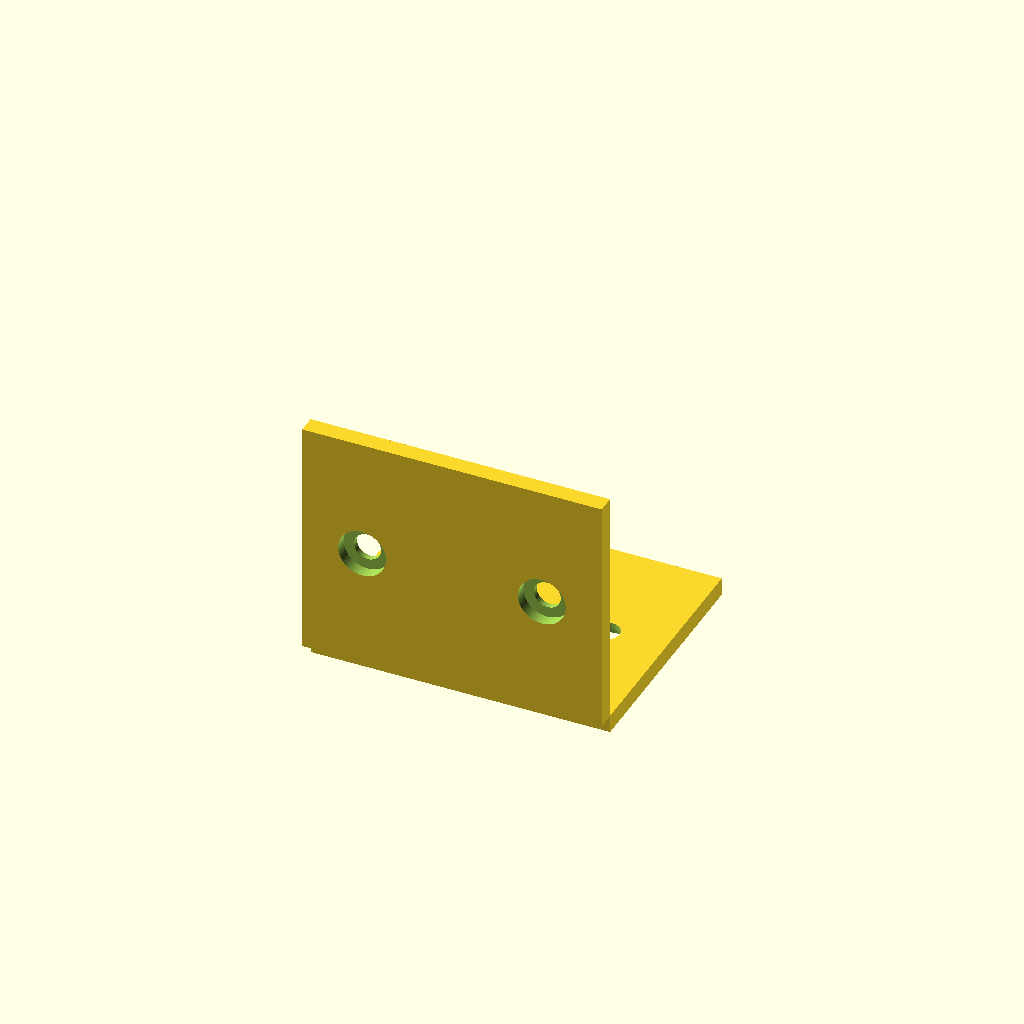
Cell 1 — every parameter at its default value.
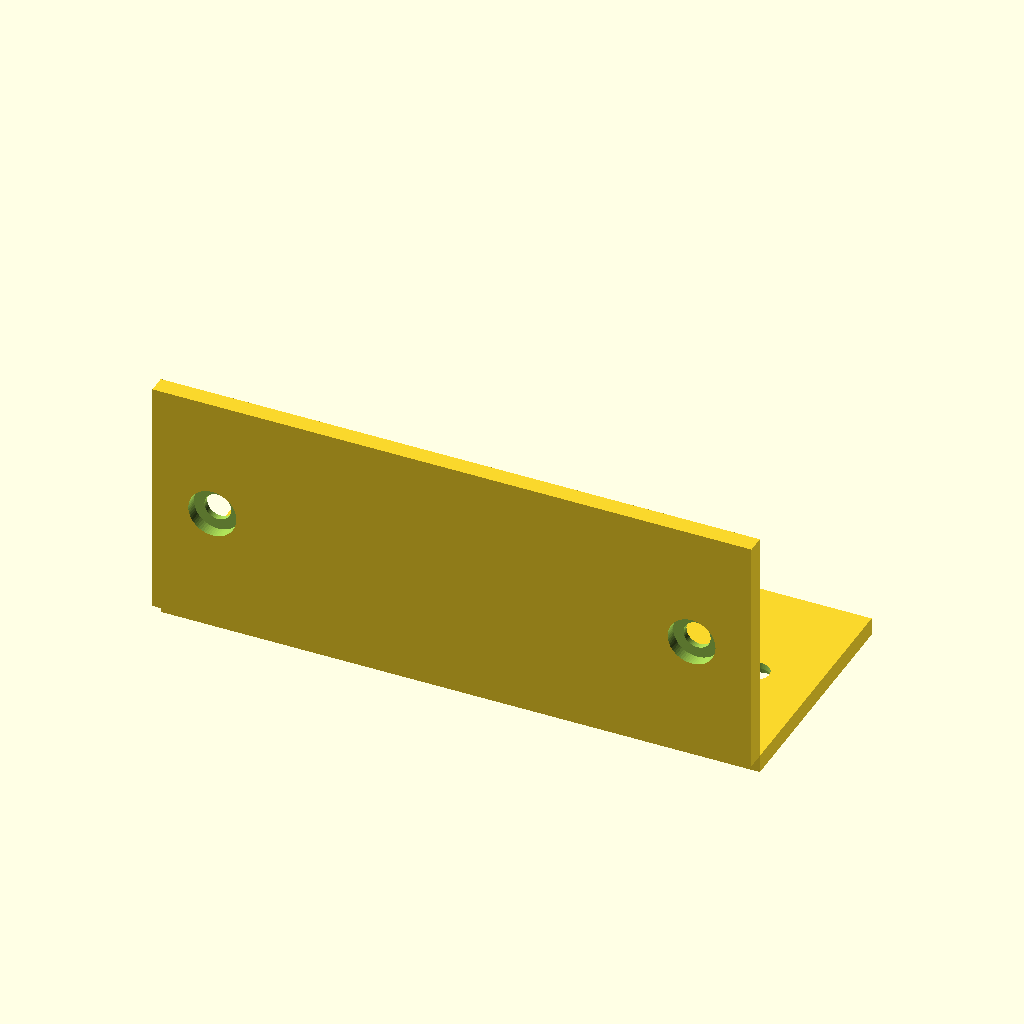
Cell 2: width = 100 (everything else at default).
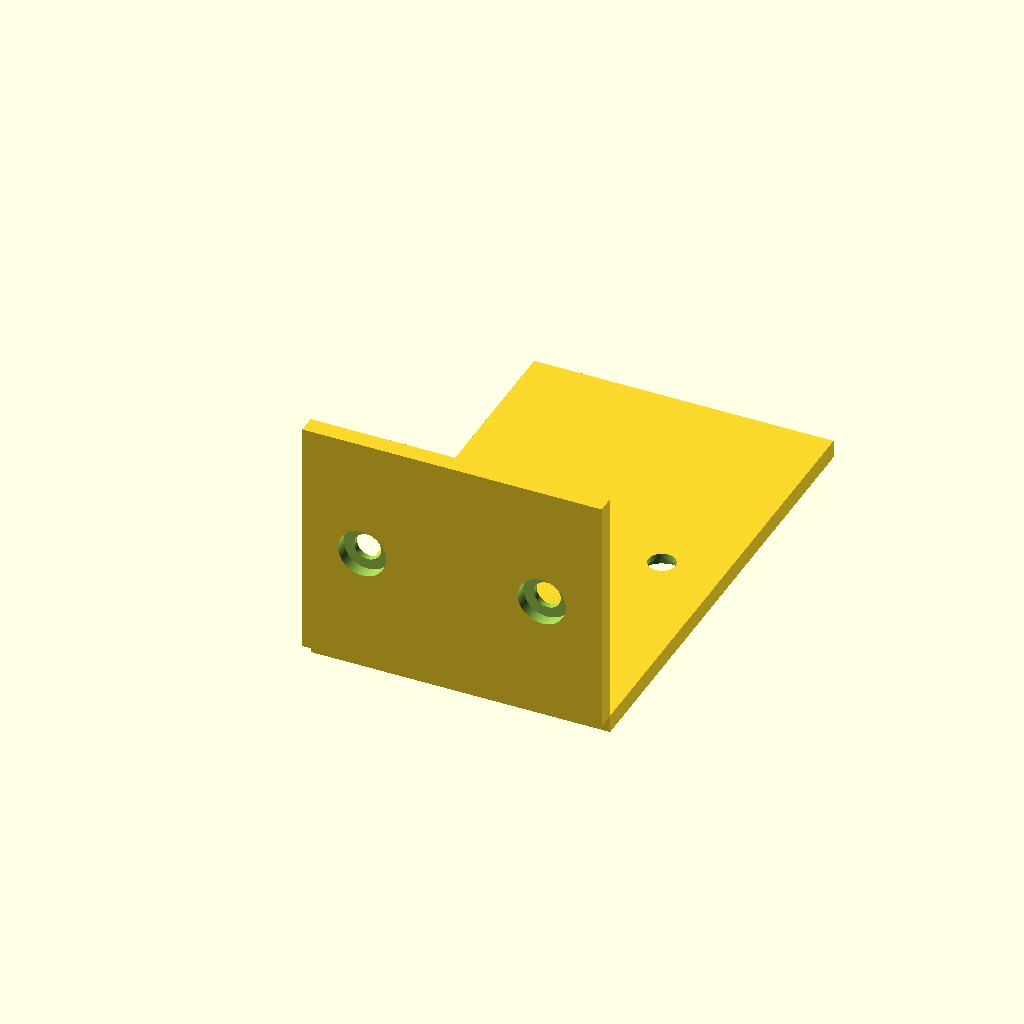
Cell 3: depth = 80 (everything else at default).
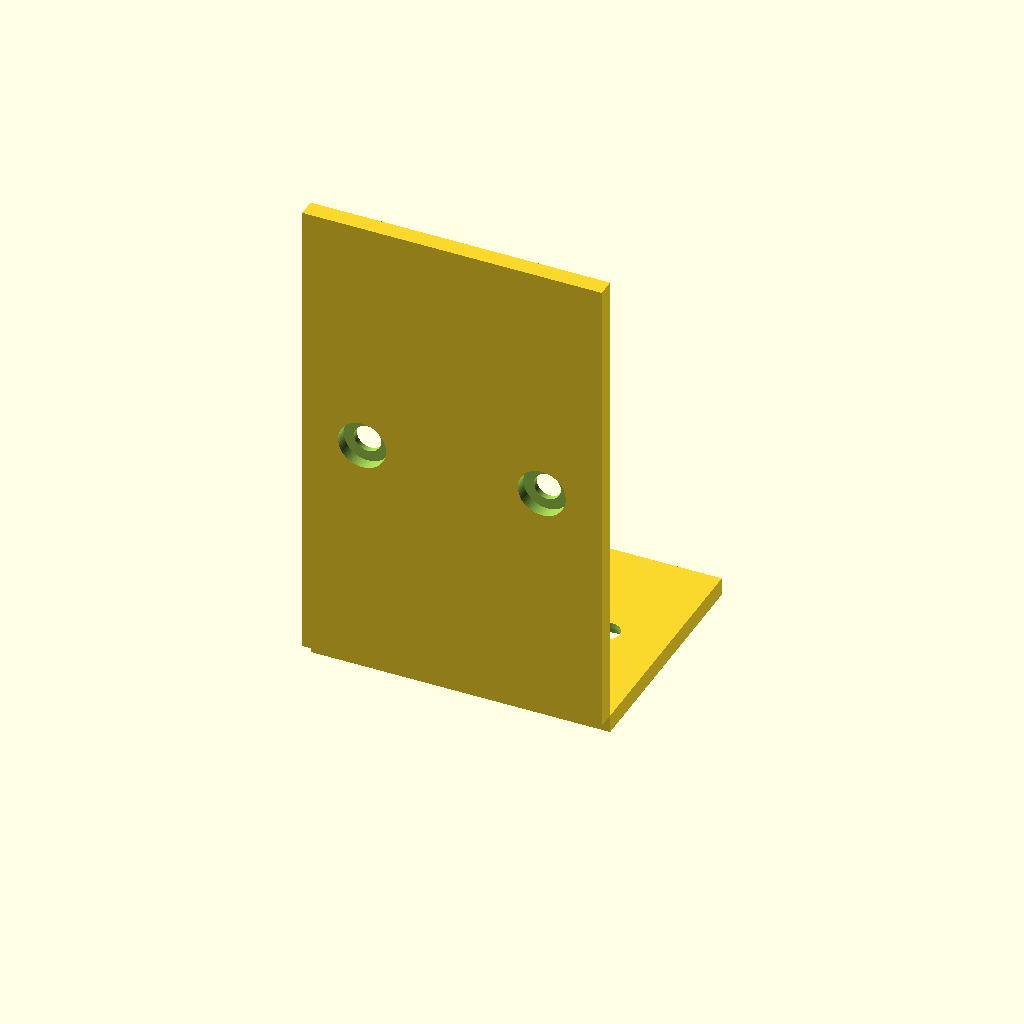
Cell 4: the same model with height = 80.
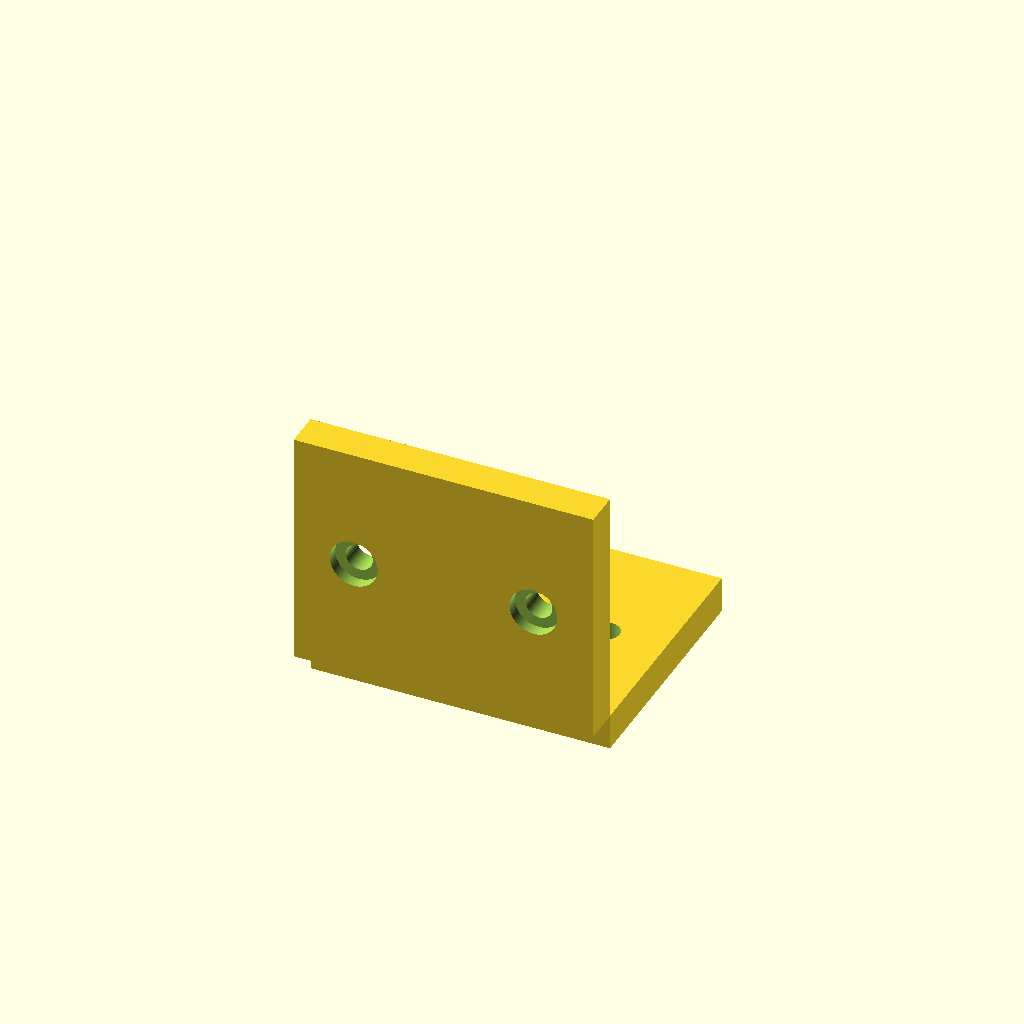
Cell 5: the same model with thickness = 6.
All cells are drawn from one camera (rotation 55°, 0°, 25°, orthographic, colour scheme Cornfield), so only the parameter changes between them.
The OpenSCAD source (results/tier-2-l-bracket/bare-low_gpt-5.4-996fd540134b-2026-04-28T18-47-42-280Z/final.scad):
$fn = 64;

width = 50;
depth = 40;
height = 40;
thickness = 3;

through_d = 4.5;
csk_d = 8;
csk_depth = 2;

hole_offset_from_side = 10;

hole_x1 = -width/2 + hole_offset_from_side;
hole_x2 =  width/2 - hole_offset_from_side;
h_center_y = depth/2;
v_center_z = height/2;

difference() {
    union() {
        // Horizontal flange: inside face at z=0, extends +Y, thickness to -Z
        translate([-width/2, 0, -thickness])
            cube([width, depth, thickness]);

        // Vertical flange: inside face at y=0, extends +Z, thickness to -Y
        translate([-width/2, -thickness, 0])
            cube([width, thickness, height]);
    }

    // Horizontal flange holes (outer side = bottom, -Z)
    for (x = [hole_x1, hole_x2]) {
        // Through hole
        translate([x, h_center_y, -thickness - 0.1])
            cylinder(d = through_d, h = thickness + 0.2);

        // Countersunk seat
        translate([x, h_center_y, -thickness - 0.1])
            cylinder(d = csk_d, h = csk_depth + 0.1);
    }

    // Vertical flange holes (outer side = back, -Y)
    for (x = [hole_x1, hole_x2]) {
        // Through hole
        translate([x, -thickness - 0.1, v_center_z])
            rotate([-90, 0, 0])
                cylinder(d = through_d, h = thickness + 0.2);

        // Countersunk seat
        translate([x, -thickness - 0.1, v_center_z])
            rotate([-90, 0, 0])
                cylinder(d = csk_d, h = csk_depth + 0.1);
    }
}
Customizer parameters (derived from the source; name, type, default, range or options):
width: number, default 50
depth: number, default 40
height: number, default 40
thickness: number, default 3
through_d: number, default 4.5
csk_d: number, default 8
csk_depth: number, default 2
hole_offset_from_side: number, default 10
